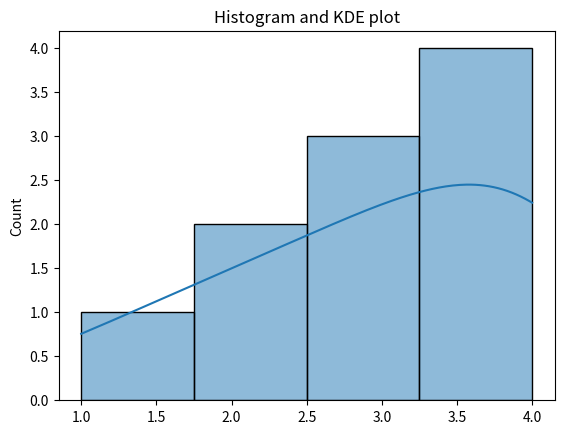

Write the Python code that produced this figure.
import seaborn as sns
import matplotlib.pyplot as plt
data=[1,2,2,3,3,3,4,4,4,4]
sns.histplot(data,bins=4,kde=True)
plt.title("Histogram and KDE plot")
plt.show()